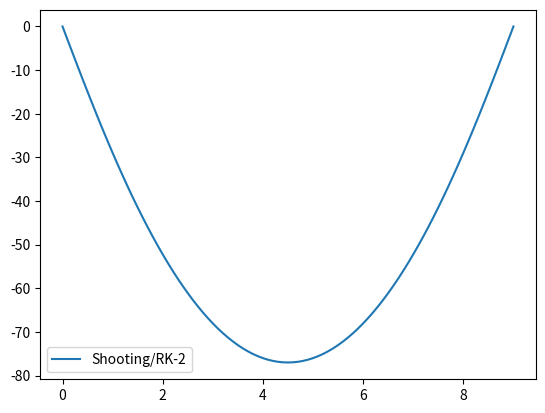

This figure's Python source:
import matplotlib.pyplot as plt

h = 0.1
xi = 0
yi = 0
xf = 9
yf = 0

def uDash(x, u, v):
    return v

def vDash(x, u, v):
    return ((72 * x) - (8 * (x**2)) + (2 * u))

# storing x-coordinates
xco = []
i = 0
while (i <= 9):
    xco.append(round(i, 2))
    i += h

size = len(xco)

# RK-2 method
def rktwo(uo, vo):
    uval = [0] * size
    vval = [0] * size
    uval[0] = uo
    vval[0] = vo

    for i in range(1, size):
        k1u = h * uDash(xco[i - 1], uval[i - 1], vval[i - 1])
        k1v = h * vDash(xco[i - 1], uval[i - 1], vval[i - 1])

        k2u = h * (uDash(xco[i - 1], uval[i - 1], vval[i - 1]) + k1v / 2)
        k2v = h * (vDash(xco[i - 1] + (h / 2), uval[i - 1] + (k1u / 2), vval[i - 1] + k1v / 2))

        uval[i] = uval[i - 1] + k2u
        vval[i] = vval[i - 1] + k2v

    return uval

# guessing values of y'(x = 0)
alpha = 10
beta = 20

slope = ((beta - alpha) / (rktwo(yi, beta)[size - 1] - rktwo(yi, alpha)[size - 1]) * (yf - rktwo(yi, alpha)[size - 1])) + alpha

yshooting = rktwo(xi, slope)

# plotting graph
plt.plot(xco, yshooting, label = "Shooting/RK-2")
plt.legend()
plt.show()